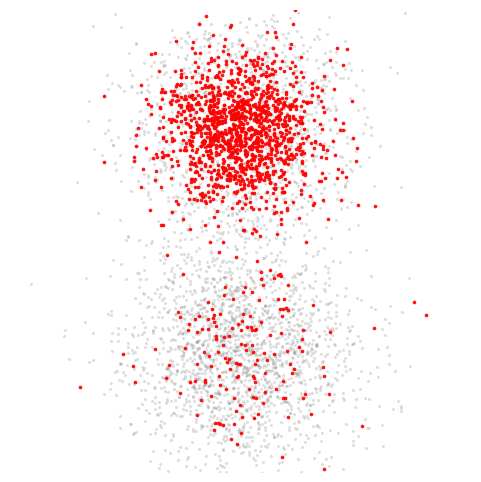
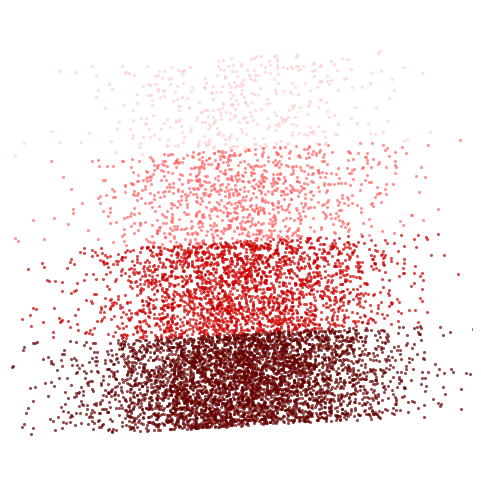
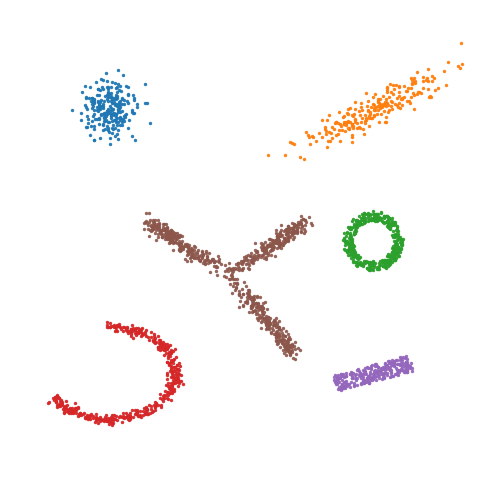

The matplotlib source for these figures, in order:
# Create three independent figures (plus two for density scenarios)
# with biologically more realistic simulation patterns.
# - No captions
# - Matplotlib only, no seaborn
# - No explicit colors set (uses defaults)
# - Each chart in its own figure (no subplots)

import numpy as np
import matplotlib.pyplot as plt

np.random.seed(42)


# ---------------- helpers ----------------
def style_axes(ax):
    ax.set_aspect("equal", adjustable="box")
    ax.set_xticks([])
    ax.set_yticks([])
    for s in ax.spines.values():
        s.set_visible(False)


# ---------------- Figure 1: COVERAGE ----------------
def generate_coverage(path):
    # Two biologically plausible clusters (think cell types) - arranged in square bounds
    n1, n2 = 2400, 2100
    mu1, mu2 = np.array([0.0, 1.2]), np.array([0.0, -1.2])
    cov1 = np.array([[0.30, 0.00], [0.00, 0.30]])
    cov2 = np.array([[0.35, 0.00], [0.00, 0.35]])

    c1 = np.random.multivariate_normal(mu1, cov1, n1)
    c2 = np.random.multivariate_normal(mu2, cov2, n2)
    all_cells = np.vstack([c1, c2])

    # Simulate a "feature" with cluster-dependent probability and within-cluster spatial variation
    # Higher coverage in cluster 1, lower in cluster 2; decay with distance from respective centers
    def radial_probs(points, center, base, peak, scale):
        r = np.linalg.norm(points - center, axis=1)
        # smoothly decaying probability from center; add small floor to mimic biological dropout/false positives
        p = base + peak * np.exp(-((r / scale) ** 2))
        return np.clip(p, 0, 1)

    p1 = radial_probs(c1, mu1, base=0.05, peak=0.90, scale=0.9)  # high-coverage cluster
    p2 = radial_probs(c2, mu2, base=0.02, peak=0.08, scale=1.0)  # low-coverage cluster
    expr1 = np.random.rand(n1) < p1
    expr2 = np.random.rand(n2) < p2
    expressing = np.vstack([c1[expr1], c2[expr2]])

    # Plot: background first (all cells), then expressing cells on top
    fig = plt.figure(figsize=(6, 6))
    ax = plt.gca()
    ax.scatter(
        all_cells[:, 0], all_cells[:, 1], s=5, alpha=0.25, linewidths=0, color="gray"
    )
    ax.scatter(
        expressing[:, 0], expressing[:, 1], s=7, alpha=0.9, linewidths=0, color="red"
    )
    ax.set_xlim(-2.5, 2.5)
    ax.set_ylim(-2.5, 2.5)
    style_axes(ax)
    plt.savefig(path, dpi=300)
    plt.close(fig)


generate_coverage("coverage.png")


# ---------------- Figure 2: DENSITY (4 bands with decreasing density) ----------------
def generate_density(path):
    # Create 4 horizontal bands with decreasing density - fit to square bounds
    fig = plt.figure(figsize=(6, 6))
    ax = plt.gca()

    # Define 4 bands with different density levels and progressively darker red shades
    bands = [
        {
            "y_range": (-2.0, -1.0),
            "n_points": 4500,
            "color": "#660000",
        },  # densest = darkest red
        {"y_range": (-1.0, 0.0), "n_points": 2400, "color": "#cc0000"},
        {"y_range": (0.0, 1.0), "n_points": 1000, "color": "#ff6666"},
        {
            "y_range": (1.0, 2.0),
            "n_points": 400,
            "color": "#ffcccc",
        },  # sparsest = lightest red
    ]

    for band in bands:
        y_min, y_max = band["y_range"]
        n = band["n_points"]

        # Generate points within the band - constrained x to match y range
        x = np.random.normal(loc=0.0, scale=0.8, size=n)
        y = np.random.uniform(y_min, y_max, size=n)

        # Add some curvature
        y += 0.1 * np.tanh(0.6 * x)

        # Plot with specific red shade
        ax.scatter(x, y, s=5, alpha=0.7, linewidths=0, color=band["color"])

    ax.set_xlim(-2.5, 2.5)
    ax.set_ylim(-2.5, 2.5)
    style_axes(ax)
    plt.savefig(path, dpi=300)
    plt.close(fig)


generate_density("density.png")


# ---------------- Figure 3: SHAPE (more biologically plausible shapes) ----------------
def elongated_cluster(center, n, major, minor, angle_deg):
    t = np.deg2rad(angle_deg)
    R = np.array([[np.cos(t), -np.sin(t)], [np.sin(t), np.cos(t)]])
    D = np.diag([major, minor])
    cov = R @ D @ D @ R.T
    return np.random.multivariate_normal(center, cov, n)


def rotated_rect(center, w, h, angle_deg, n):
    cx, cy = center
    pts = (np.random.rand(n, 2) - 0.5) * np.array([w, h])
    t = np.deg2rad(angle_deg)
    R = np.array([[np.cos(t), -np.sin(t)], [np.sin(t), np.cos(t)]])
    pts = pts @ R.T + np.array([cx, cy])
    return pts


def branching_trajectory(root, branches, n_per_branch=220, noise=0.05):
    pts = []
    for dx, dy in branches:
        t = np.random.beta(
            1.8, 1.2, n_per_branch
        )  # more terminal cells than progenitors
        curve = np.column_stack([root[0] + dx * t, root[1] + dy * t])
        curve += noise * np.random.randn(n_per_branch, 2)
        pts.append(curve)
    return np.vstack(pts)


def generate_shape(path):
    fig = plt.figure(figsize=(6, 6))
    ax = plt.gca()

    # Round cluster
    pts = elongated_cluster((-2.0, 2.0), 240, 0.20, 0.20, 0)
    ax.scatter(pts[:, 0], pts[:, 1], s=6, alpha=0.95, linewidths=0)

    # Elongated cluster
    pts = elongated_cluster((2.0, 2.0), 230, 0.60, 0.12, 28)
    ax.scatter(pts[:, 0], pts[:, 1], s=6, alpha=0.95, linewidths=0)

    # Ring (cell cycle-like)
    theta = np.random.uniform(0, 2 * np.pi, 420)
    r = np.sqrt(np.random.uniform(0.30**2, 0.45**2, 420))
    ring = np.vstack([r * np.cos(theta) + 2.0, r * np.sin(theta) + 0.0]).T
    ax.scatter(ring[:, 0], ring[:, 1], s=6, alpha=0.95, linewidths=0)

    # Crescent (trajectory around a void)
    theta_c = np.random.uniform(-2.6, 1.6, 460)
    rc = 1.0 + 0.05 * np.random.randn(theta_c.size)
    cres = np.vstack([rc * np.cos(theta_c) - 2.0, 0.7 * rc * np.sin(theta_c) - 2.0]).T
    ax.scatter(cres[:, 0], cres[:, 1], s=6, alpha=0.95, linewidths=0)

    # Rotated rectangle (batch-like slab)
    rect = rotated_rect(center=(2.0, -2.0), w=1.2, h=0.25, angle_deg=15, n=260)
    ax.scatter(rect[:, 0], rect[:, 1], s=6, alpha=0.95, linewidths=0)

    # Branching lineage (bifurcation)
    branch_pts = branching_trajectory(
        root=(-0.2, -0.5),
        branches=[(1.2, 0.8), (1.0, -1.2), (-1.2, 0.8)],
        n_per_branch=260,
        noise=0.06,
    )
    ax.scatter(branch_pts[:, 0], branch_pts[:, 1], s=6, alpha=0.9, linewidths=0)

    ax.set_xlim(-3.5, 3.5)
    ax.set_ylim(-3.5, 3.5)
    style_axes(ax)
    plt.savefig(path, dpi=300)
    plt.close(fig)


generate_shape("shape.png")
